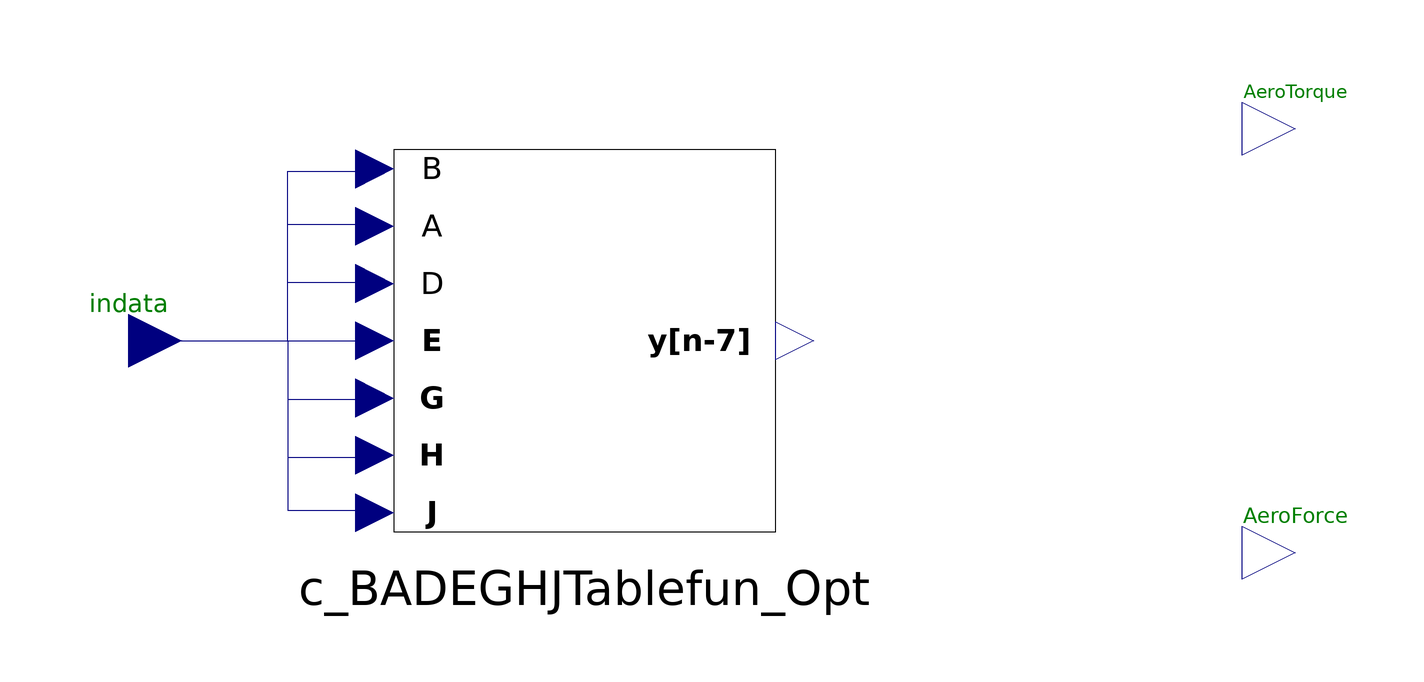

The component connection diagram of the Modelica model below, drawn from its own Placement and Line annotations.

model AerodynamicLoad "气动力载荷"
  extends Icons.BasicModel;
  //参数
  parameter SI.Area S = 1 "特征面积" 
    annotation (Dialog(group = "气动参数"));
  parameter SI.Length L = 1 "特征长度" 
    annotation (Dialog(group = "气动参数"));
  //变量    
  Real Cxyz[3] "气动力系数";
  Real Mrxyz[3] "气动力矩系数";
  SI.Velocity V "速度大小";
  SI.Pressure q "动压头";
  SI.Force F[3] "气动力";
  SI.Angle Aoa "攻角";
  Real Aoa_limit "攻角";

  //实例化
  Interfaces.BlockInterfaces.RealOutput AeroTorque[3](unit = "N.m") "气动力矩" 
    annotation (Placement(transformation(origin = {110.0, 40.0}, 
      extent = {{-10.0, -10.0}, {10.0, 10.0}})));
  annotation (
    Icon(coordinateSystem(extent = {{-100.0, -100.0}, {100.0, 100.0}}, 
      preserveAspectRatio = false, 
      grid = {2.0, 2.0}), graphics = {Line(origin = {-38.0, 68.0}, 
      points = {{-50.0, -30.0}, {-20.0, 10.0}, {20.0, -10.0}, {50.0, 30.0}}, 
      color = {75, 0, 130}, 
      thickness = 1.0, 
      smooth = Smooth.Bezier), Line(origin = {-38.0, 38.0}, 
      points = {{-50.0, -30.0}, {-20.0, 10.0}, {20.0, -10.0}, {50.0, 30.0}}, 
      color = {75, 0, 130}, 
      thickness = 1.0, 
      smooth = Smooth.Bezier), Line(origin = {-38.0, 8.0}, 
      points = {{-50.0, -30.0}, {-20.0, 10.0}, {20.0, -10.0}, {50.0, 30.0}}, 
      color = {75, 0, 130}, 
      thickness = 1.0, 
      smooth = Smooth.Bezier), Line(origin = {36.0, -6.0}, 
      points = {{-50.0, -30.0}, {-20.0, 10.0}, {20.0, -10.0}, {50.0, 30.0}}, 
      color = {75, 0, 130}, 
      thickness = 1.0, 
      smooth = Smooth.Bezier), Line(origin = {36.0, -36.0}, 
      points = {{-50.0, -30.0}, {-20.0, 10.0}, {20.0, -10.0}, {50.0, 30.0}}, 
      color = {75, 0, 130}, 
      thickness = 1.0, 
      smooth = Smooth.Bezier), Line(origin = {36.0, -66.0}, 
      points = {{-50.0, -30.0}, {-20.0, 10.0}, {20.0, -10.0}, {50.0, 30.0}}, 
      color = {75, 0, 130}, 
      thickness = 1.0, 
      smooth = Smooth.Bezier), Text(origin = {62.0, 40.0}, 
      extent = {{-30.0, 20.0}, {30.0, -20.0}}, 
      textString = "Torque", 
      fontName = "Times New Roman", 
      textStyle = {TextStyle.Bold}), Text(origin = {64.0, -36.0}, 
      extent = {{-25.0, 20.0}, {25.0, -20.0}}, 
      textString = "Force", 
      fontName = "Times New Roman", 
      textStyle = {TextStyle.Bold}), Text(origin = {0.0, 120.0}, 
      extent = {{60.0, -25.0}, {-60.0, 25.0}}, 
      textString = "%name", 
      fontName = "Times New Roman", 
      textStyle = {TextStyle.Bold}), Text(origin = {0.0, -120.0}, 
      extent = {{120.0, -40.0}, {-120.0, 40.0}}, 
      textString = "气动力/力矩", 
      fontName = "微软雅黑 Light", 
      textStyle = {TextStyle.Bold})}));
  Interfaces.BlockInterfaces.RealOutput AeroForce[3](unit = "N") "气动力" 
    annotation (Placement(transformation(origin = {110.0, -40.0}, 
      extent = {{-10.0, -10.0}, {10.0, 10.0}})));
  Interfaces.BlockInterfaces.RealInput indata[7] "插值输入" 
    annotation (Placement(transformation(origin = {-110.0, 0.0}, 
      extent = {{-10.0, -10.0}, {10.0, 10.0}})));
  Components.C_BADEGHJTablefun_Opt c_BADEGHJTablefun_Opt
    annotation (Placement(transformation(origin = {-24.000000000000004, 0.0}, 
      extent = {{-36.0, -36.0}, {36.0, 36.0}})));
equation 
  //速度大小计算
  V = Modelica.Math.Vectors.length(INVelocity);
  //气动力系数
  Cxyz = c_BADEGHJTablefun_Opt[1:3];
  //气动力矩系数
  Mrxyz[1] = c_BADEGHJTablefun_Opt[4:6];
  //动压头计算
  q = 1 / 2 * AirDensity * V ^ 2;
  //气动力计算
  F = Cxyz * q * S;
  // F[2] = - AirDensity * INVelocity[2] ^ 5 * S;// Cxyz[2]
  // F[3] = Cxyz[3] * q * S;
  F = AeroForce;
  //气动力矩计算
  AeroTorque = Mrxyz * q * S * L;

  // AeroTorque[3] = 0.12 * RudderAngle ^ 3;
  connect(indata[1], c_BADEGHJTablefun_Opt.B)
    annotation (Line(origin = {-83.0, 18.0}, 
      points = {{-27.0, -18.0}, {3.0, -18.0}, {3.0, 14.0}, {19.0, 14.0}}, 
      color = {0, 0, 127}));
  connect(indata[2], c_BADEGHJTablefun_Opt.A)
    annotation (Line(origin = {-83.0, 13.0}, 
      points = {{-27.0, -13.0}, {3.0, -13.0}, {3.0, 9.0}, {19.0, 9.0}}, 
      color = {0, 0, 127}));
  connect(indata[3], c_BADEGHJTablefun_Opt.D)
    annotation (Line(origin = {-83.0, 8.0}, 
      points = {{-27.0, -8.0}, {3.0, -8.0}, {3.0, 3.0}, {19.0, 3.0}}, 
      color = {0, 0, 127}));
  connect(indata[4], c_BADEGHJTablefun_Opt.E)
    annotation (Line(origin = {-83.0, 3.0}, 
      points = {{-27.0, -3.0}, {19.0, -3.0}}, 
      color = {0, 0, 127}));
  connect(indata[5], c_BADEGHJTablefun_Opt.G)
    annotation (Line(origin = {-83.0, -2.0}, 
      points = {{-27.0, 2.0}, {3.0, 2.0}, {3.0, -9.0}, {19.0, -9.0}}, 
      color = {0, 0, 127}));
  connect(indata[6], c_BADEGHJTablefun_Opt.H)
    annotation (Line(origin = {-83.0, -7.0}, 
      points = {{-27.0, 7.0}, {3.0, 7.0}, {3.0, -15.0}, {19.0, -15.0}}, 
      color = {0, 0, 127}));
  connect(indata[7], c_BADEGHJTablefun_Opt.J)
    annotation (Line(origin = {-83.0, -12.0}, 
      points = {{-27.0, 12.0}, {3.0, 12.0}, {3.0, -20.0}, {19.0, -20.0}}, 
      color = {0, 0, 127}));
end AerodynamicLoad;